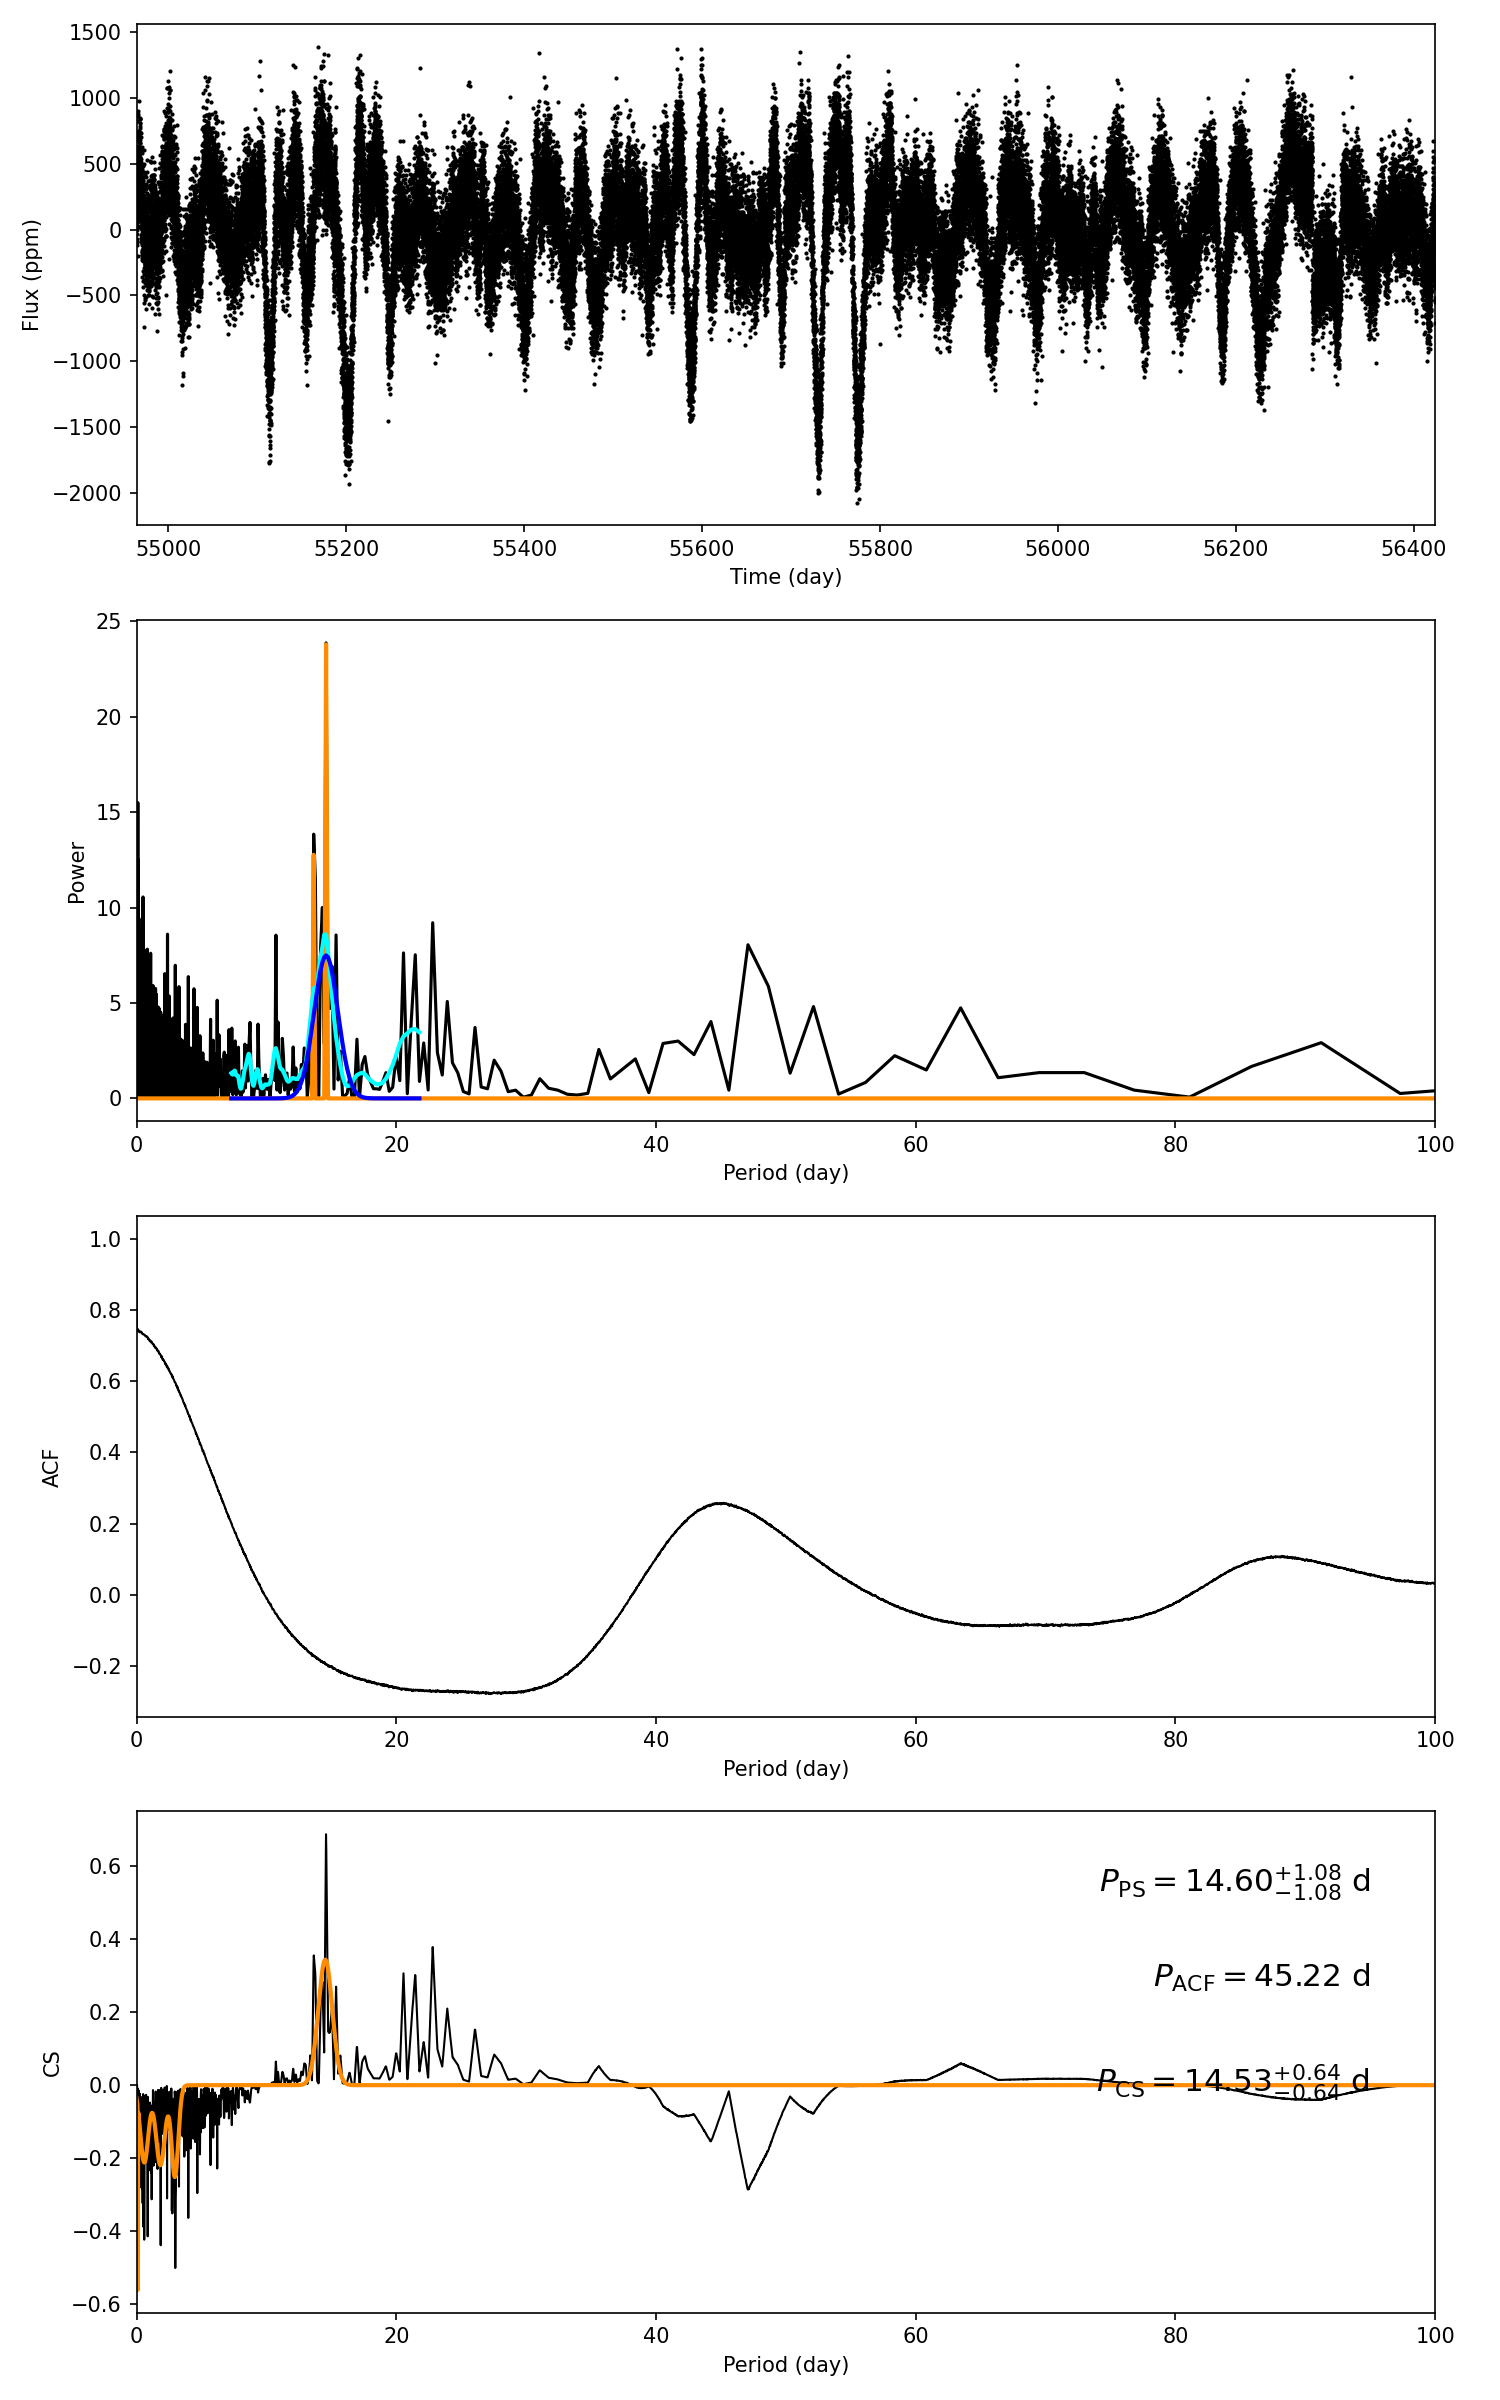

The table this chart was drawn from, first rows:
target_id, prot_ps, prot_acf, prot_cs, e_prot_ps, E_prot_ps, e_prot_acf, E_prot_acf, e_prot_cs, E_prot_cs, sph_ps, sph_acf, sph_cs, e_sph_ps, e_sph_acf, e_sph_cs, h_ps, fa_prob_ps, hacf, gacf, hcs
11190703, 14.6, 45.22, 14.53, 1.078, 1.078, -1.0, -1.0, 0.6381, 0.6381, 403.4, 407.1, 404.1, 113, 72.95, 115, 23.88, 4.272263898378361e-11, 0.4256, 0.2458, 0.6867
